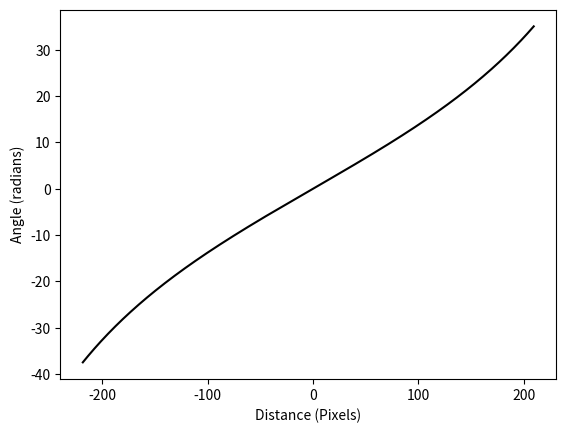

Generate this figure with matplotlib:
import numpy as np
import matplotlib.pyplot as plt
import math

x_axis = np.array([])
y_axis = np.array([])

mid = (1059 + 640) / 2 
initial_error = 1059 - mid
for t in np.arange(1059, 630, -1) :
	error = t - mid
	x_axis = np.append(x_axis, error)
	func = 35 * math.tan(((45 * 3.142)/180) * (error/initial_error))
	y_axis = np.append(y_axis, func)
plt.figure()
plt.plot(x_axis, y_axis, color = 'k')
plt.xlabel('Distance (Pixels)')
plt.ylabel('Angle (radians)')
plt.show()
plt.close()
